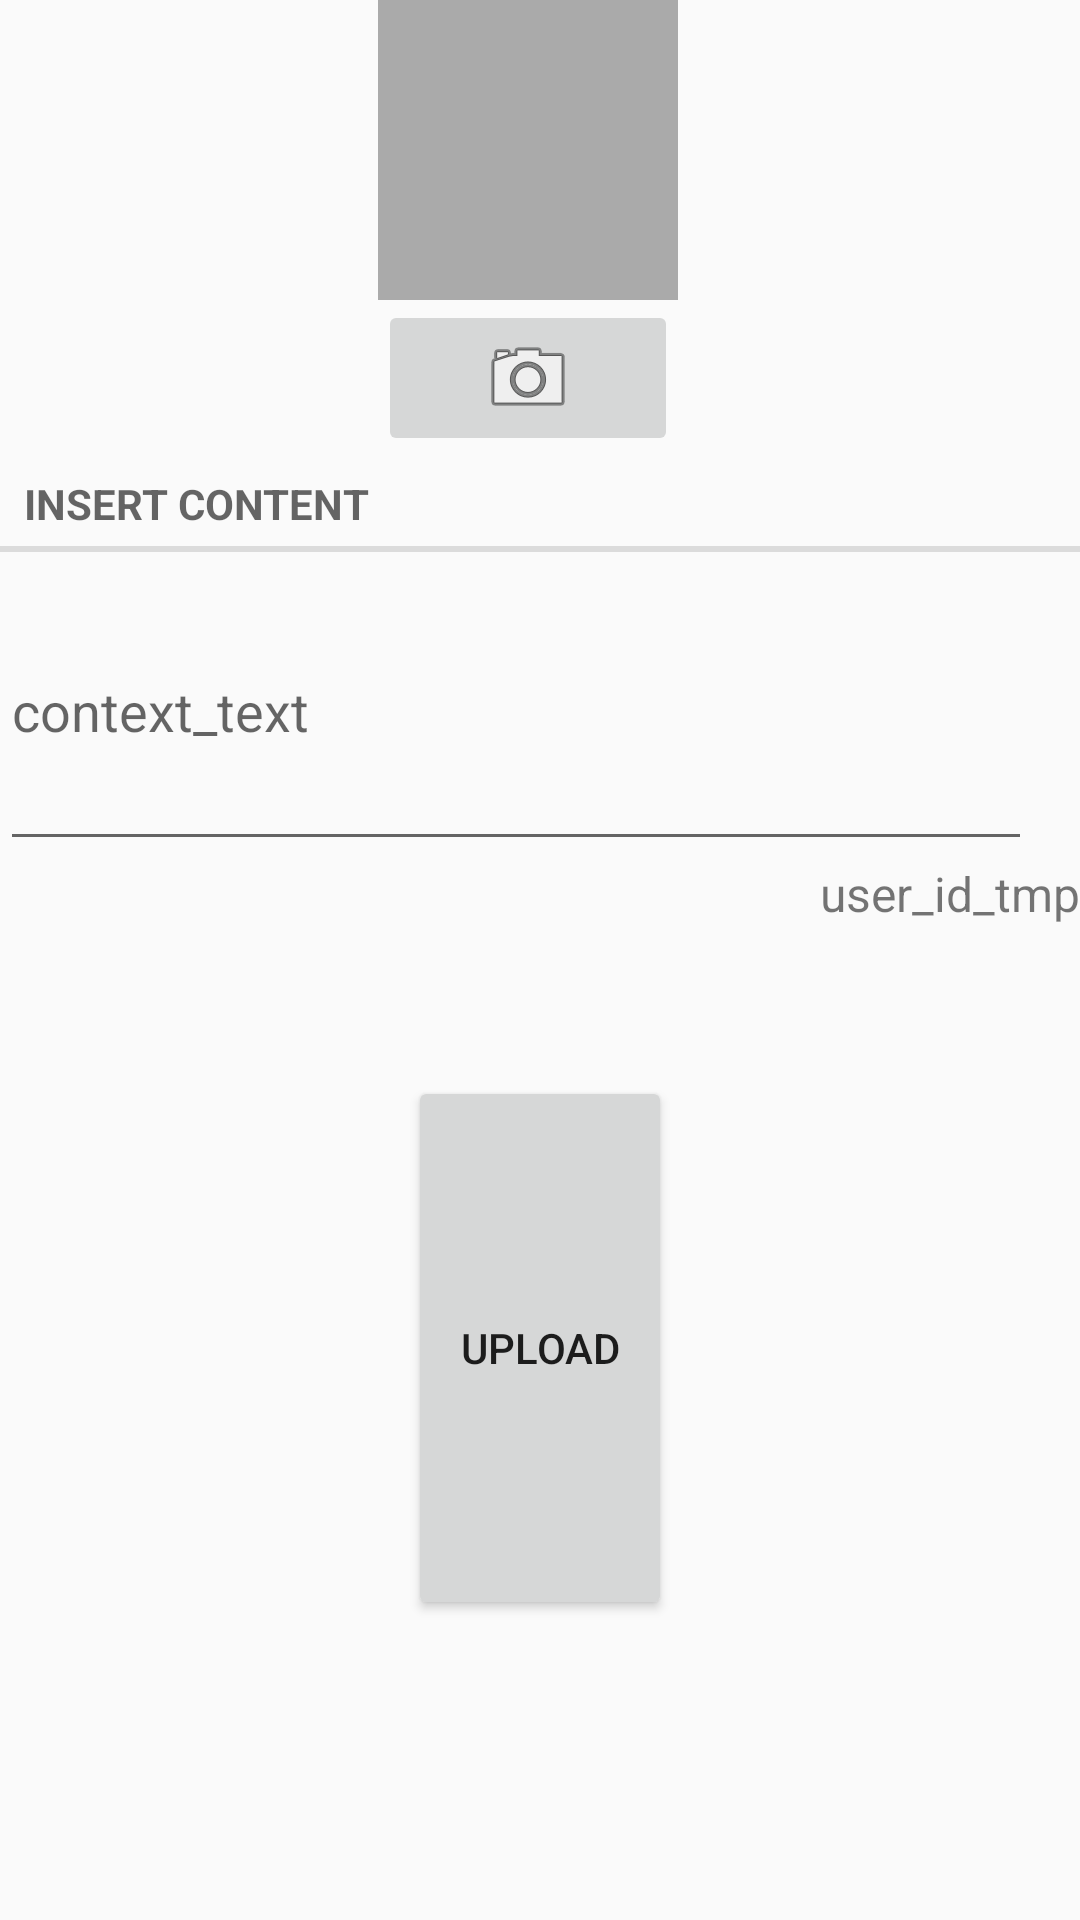

Layout XML and referenced resources for this Android screen:
<!-- AndroidManifest.xml: application theme AppTheme -->
<!-- res/layout/content_create_form.xml -->
<?xml version="1.0" encoding="utf-8"?>
<LinearLayout xmlns:android="http://schemas.android.com/apk/res/android"
              android:layout_width="match_parent"
              android:layout_height="wrap_content"
              android:layout_marginLeft="16dp"
              android:layout_marginTop="16dp"
              android:layout_marginRight="16dp">

    <LinearLayout
        style="@style/match_parent"
        android:orientation="vertical"
        >

        <LinearLayout
            style="@style/wrap_content"
            android:layout_gravity="center"
            android:layout_marginRight="4dp"
            android:orientation="vertical"
            >

            <ImageView
                android:id="@+id/visit_photo"
                android:layout_width="100dp"
                android:layout_height="100dp"
                android:background="@android:color/darker_gray"
                android:cropToPadding="true"
                android:scaleType="centerInside"
                />

            <ImageButton
                android:id="@+id/Album_camera_button"
                android:layout_width="match_parent"
                android:layout_height="wrap_content"
                android:src="@android:drawable/ic_menu_camera"
                />

        </LinearLayout>

        <LinearLayout
            android:layout_width="match_parent"
            android:layout_height="wrap_content"
            android:orientation="vertical">

            <TextView
                android:id="@+id/create_content_text"
                style="?android:listSeparatorTextViewStyle"
                android:layout_width="match_parent"
                android:layout_height="wrap_content"
                android:text="insert content"/>

            <EditText
                android:id="@+id/data_content"
                android:layout_width="match_parent"
                android:layout_height="103dp"
                android:layout_marginRight="16dp"
                android:hint="context_text"
                />
            <TextView
                android:id="@+id/user_id"
                style="@style/wrap_content"
                android:textSize="16dp"
                android:text="user_id_tmp"
                android:layout_gravity="right"/>
        </LinearLayout>

        <Button
            android:id="@+id/dataUploadButton"
            style="@style/wrap_content"
            android:layout_gravity="center"
            android:layout_marginTop="50dp"
            android:layout_weight="1"
            android:text="Upload"/>

        <ImageView
            android:id="@+id/image_test"
            android:layout_width="100dp"
            android:layout_height="100dp"
            />

    </LinearLayout>

</LinearLayout>
<!-- resources referenced by this layout -->
<resources>
  <style name="match_parent">
          <item name="android:layout_width">match_parent</item>
          <item name="android:layout_height">match_parent</item>
      </style>
  <style name="wrap_content">
          <item name="android:layout_width">wrap_content</item>
          <item name="android:layout_height">wrap_content</item>
      </style>
  <style name="AppTheme" parent="Theme.AppCompat.Light.DarkActionBar">
          
          <item name="colorPrimary">@color/colorPrimary</item>
          <item name="colorPrimaryDark">@color/colorPrimaryDark</item>
          <item name="colorAccent">@color/colorAccent</item>
      </style>
  <!-- not gathered from this repository: default colours our renderer supplied (Android Studio template values) -->
  <color name="colorPrimary">#FF6200EE</color>
  <color name="colorPrimaryDark">#FF3700B3</color>
  <color name="colorAccent">#FF03DAC5</color>
</resources>
